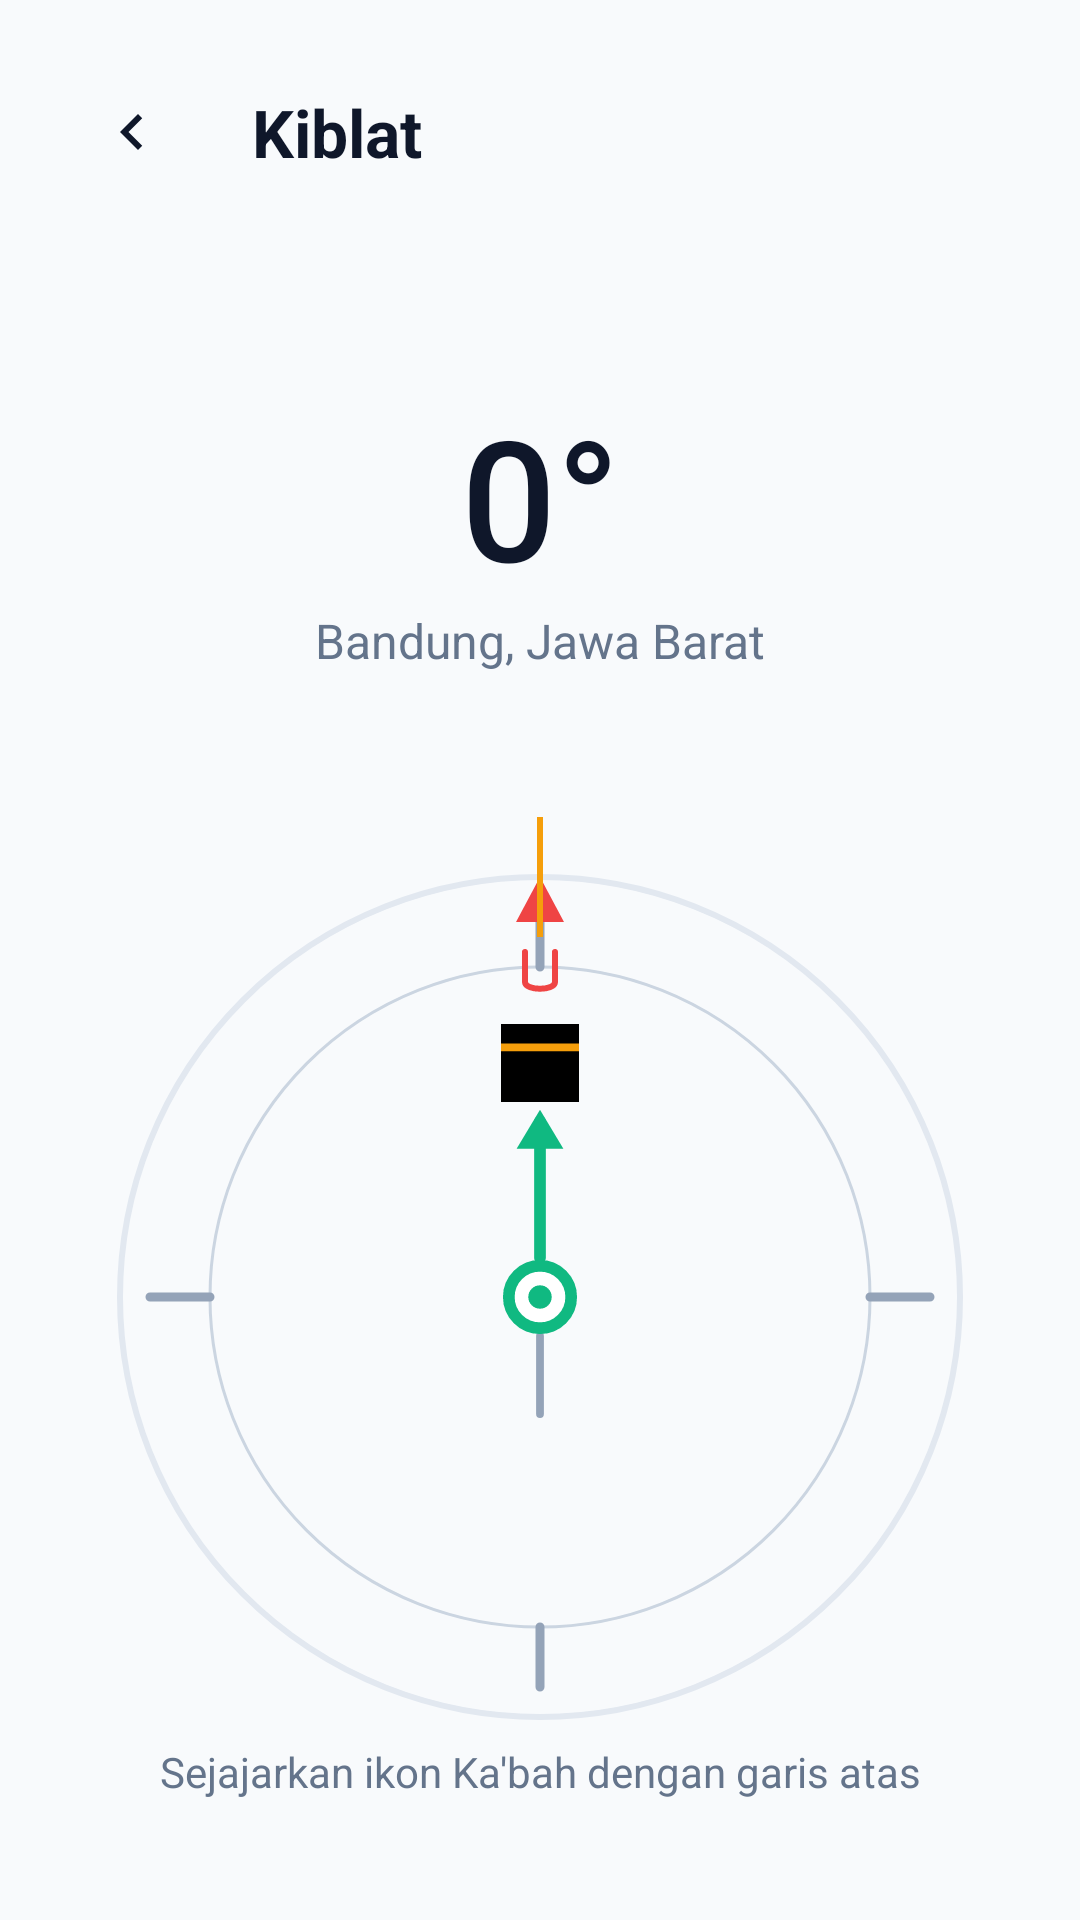

Reconstruct the res/layout file that produces this screen, plus the resources it refers to.
<!-- AndroidManifest.xml: activity theme Theme.Sakinah -->
<!-- res/layout/activity_qibla.xml -->
<?xml version="1.0" encoding="utf-8"?>
<androidx.constraintlayout.widget.ConstraintLayout xmlns:android="http://schemas.android.com/apk/res/android"
    xmlns:app="http://schemas.android.com/apk/res-auto"
    android:layout_width="match_parent"
    android:layout_height="match_parent"
    android:background="@color/background_page">

    
    <LinearLayout
        android:id="@+id/header"
        android:layout_width="match_parent"
        android:layout_height="wrap_content"
        android:gravity="center_vertical"
        android:padding="20dp"
        app:layout_constraintTop_toTopOf="parent">

        <ImageButton
            android:id="@+id/btnBack"
            android:layout_width="48dp"
            android:layout_height="48dp"
            android:background="?attr/selectableItemBackgroundBorderless"
            android:src="@drawable/ic_arrow_left"
            app:tint="@color/text_primary" />

        <TextView
            android:layout_width="wrap_content"
            android:layout_height="wrap_content"
            android:layout_marginStart="16dp"
            android:text="@string/qibla"
            android:textColor="@color/text_primary"
            android:textSize="22sp"
            android:textStyle="bold" />
    </LinearLayout>

    
    <TextView
        android:id="@+id/tvDegree"
        android:layout_width="wrap_content"
        android:layout_height="wrap_content"
        android:layout_marginTop="40dp"
        android:fontFamily="sans-serif-medium"
        android:text="0°"
        android:textColor="@color/text_primary"
        android:textSize="56sp"
        app:layout_constraintEnd_toEndOf="parent"
        app:layout_constraintStart_toStartOf="parent"
        app:layout_constraintTop_toBottomOf="@id/header" />

    <TextView
        android:id="@+id/tvLocation"
        android:layout_width="wrap_content"
        android:layout_height="wrap_content"
        android:text="@string/location_mock"
        android:textColor="@color/text_secondary"
        android:textSize="16sp"
        app:layout_constraintEnd_toEndOf="parent"
        app:layout_constraintStart_toStartOf="parent"
        app:layout_constraintTop_toBottomOf="@id/tvDegree" />

    
    <FrameLayout
        android:id="@+id/compassContainer"
        android:layout_width="320dp"
        android:layout_height="320dp"
        app:layout_constraintBottom_toBottomOf="parent"
        app:layout_constraintEnd_toEndOf="parent"
        app:layout_constraintStart_toStartOf="parent"
        app:layout_constraintTop_toBottomOf="@id/tvLocation">

        
        <ImageView
            android:id="@+id/ivCompassDial"
            android:layout_width="match_parent"
            android:layout_height="match_parent"
            android:padding="10dp"
            android:src="@drawable/ic_compass_dial" />

        
        
        <ImageView
            android:id="@+id/ivQiblaPointer"
            android:layout_width="260dp"
            android:layout_height="260dp"
            android:layout_gravity="center"
            android:src="@drawable/ic_qibla_pointer" />

        
        <View
            android:layout_width="2dp"
            android:layout_height="40dp"
            android:layout_gravity="top|center_horizontal"
            android:background="@color/gold_accent"
            android:backgroundTint="@color/gold_accent"/>

    </FrameLayout>

    <TextView
        android:layout_width="wrap_content"
        android:layout_height="wrap_content"
        android:layout_marginBottom="40dp"
        android:text="Sejajarkan ikon Ka'bah dengan garis atas"
        android:textColor="@color/text_secondary"
        android:textSize="14sp"
        app:layout_constraintBottom_toBottomOf="parent"
        app:layout_constraintEnd_toEndOf="parent"
        app:layout_constraintStart_toStartOf="parent" />

</androidx.constraintlayout.widget.ConstraintLayout>
<!-- resources referenced by this layout -->
<resources>
  <color name="background_page">@color/slate_50</color>
  <color name="gold_accent">@color/gold_500</color>
  <color name="text_primary">@color/slate_900</color>
  <color name="text_secondary">@color/slate_500</color>
  <!-- drawable ic_arrow_left (drawable) -->
  <vector xmlns:android="http://schemas.android.com/apk/res/android"
      android:width="24dp"
      android:height="24dp"
      android:viewportWidth="24"
      android:viewportHeight="24"
      android:autoMirrored="true"
      android:tint="?attr/colorControlNormal">
      <path
          android:fillColor="@android:color/white"
          android:pathData="M15.41,7.41L14,6l-6,6 6,6 1.41,-1.41L10.83,12z"/>
  </vector>
  <!-- drawable ic_compass_dial (drawable) -->
  <vector xmlns:android="http://schemas.android.com/apk/res/android"
      android:width="300dp"
      android:height="300dp"
      android:viewportWidth="300"
      android:viewportHeight="300">
  
      
      <path
          android:pathData="M150,150m-140,0a140,140 0 1,1 280,0a140,140 0 1,1 -280,0"
          android:fillColor="#F8FAFC"
          android:strokeColor="#E2E8F0"
          android:strokeWidth="2"/>
  
      
      <path
          android:pathData="M150,150m-110,0a110,110 0 1,1 220,0a110,110 0 1,1 -220,0"
          android:strokeColor="#CBD5E1"
          android:strokeWidth="1"/>
  
      
      <path
          android:pathData="M150,20 L150,40 M150,260 L150,280 M20,150 L40,150 M260,150 L280,150"
          android:strokeColor="#94A3B8"
          android:strokeWidth="3"
          android:strokeLineCap="round"/>
  
      
      <path
          android:pathData="M150,10 L142,25 L158,25 Z"
          android:fillColor="#EF4444"/>
  
      
      <path
          android:pathData="M145,35 V45 C145,48 155,48 155,45 V35"
          android:strokeColor="#EF4444"
          android:strokeWidth="2"
          android:strokeLineCap="round"/>
  
      
      <path
          android:pathData="M150,150 L150,150"
          android:strokeColor="#E2E8F0"
          android:strokeWidth="1"/>
      
  
  </vector>
  <string name="location_mock">Bandung, Jawa Barat</string>
  <string name="qibla">Kiblat</string>
  <style name="Theme.Sakinah" parent="Base.Theme.Sakinah" />
  <color name="slate_50">#F8FAFC</color>
  <color name="gold_500">#F59E0B</color>
  <color name="slate_900">#0F172A</color>
  <color name="slate_500">#64748B</color>
  <style name="Base.Theme.Sakinah" parent="Theme.Material3.DayNight.NoActionBar">
          
          <item name="colorPrimary">@color/emerald_primary</item>
          <item name="colorSecondary">@color/gold_accent</item>
  
          
          <item name="android:statusBarColor">@color/background_page</item>
          <item name="android:windowLightStatusBar">true</item>
  
          
          <item name="colorSurface">@color/background_page</item>
          <item name="colorSurfaceVariant">@color/surface_card</item>
          <item name="colorOnSurface">@color/text_primary</item>
          <item name="colorOnSurfaceVariant">@color/text_secondary</item>
          <item name="colorOutline">@color/divider</item>
      </style>
  <color name="emerald_primary">@color/emerald_500</color>
  <color name="surface_card">@color/white</color>
  <color name="divider">@color/slate_200</color>
  <color name="emerald_500">#10B981</color>
  <color name="white">#FFFFFF</color>
  <color name="slate_200">#E2E8F0</color>
</resources>
